Labelled photos from "bird_species_v1", an image-classification folder in graceb620/Bird-CNN. The possible labels are: abbotts babbler, amethyst woodstar, Asian crested ibis, azure jay, barn swallow, belted kingfisher, cassowary, Chinese pond heron, chucao tapaculo, cream-colored woodpecker, crested fireback, crimson sunbird, Dalmatian pelican, eastern bluebird, glossy ibis, gray catbird, great jacamar, Iberian magpie, Indian bustard, king vulture, striped swallow, superb starling, TIT MOUSE, WALL creaper, white-crested hornbill.

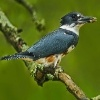
Label: belted kingfisher

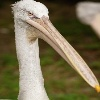
Label: Dalmatian pelican

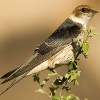
Label: striped swallow

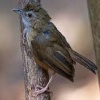
Label: abbotts babbler

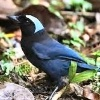
Label: azure jay

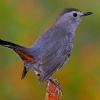
Label: gray catbird
